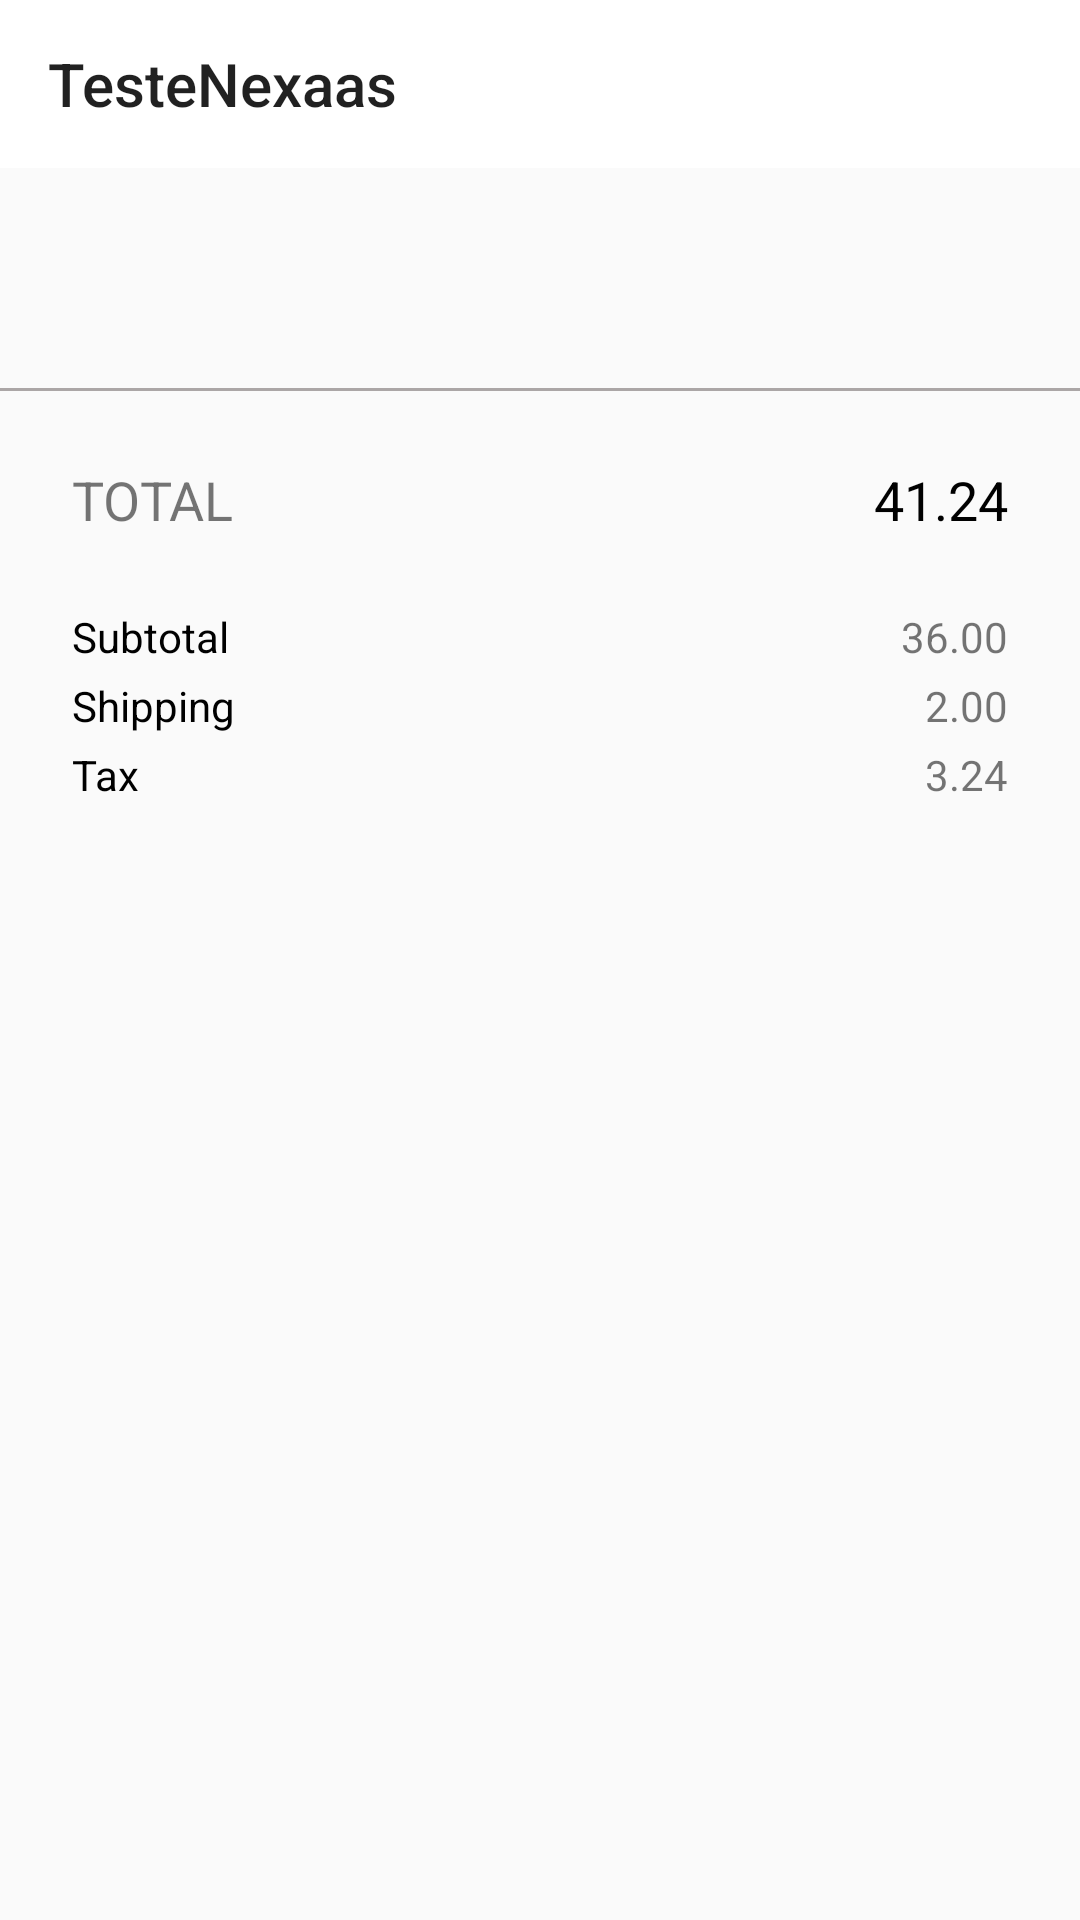

Layout XML and referenced resources for this Android screen:
<!-- AndroidManifest.xml: application theme AppTheme -->
<!-- res/layout/activity_main.xml -->
<?xml version="1.0" encoding="utf-8"?>
<androidx.constraintlayout.widget.ConstraintLayout xmlns:android="http://schemas.android.com/apk/res/android"
    xmlns:app="http://schemas.android.com/apk/res-auto"
    xmlns:tools="http://schemas.android.com/tools"
    android:layout_width="match_parent"
    android:layout_height="match_parent"
    tools:context=".ui.MainActivity">

    <com.google.android.material.appbar.AppBarLayout
        android:id="@+id/app_bar"
        android:layout_width="match_parent"
        android:layout_height="wrap_content"
        android:theme="@style/ThemeOverlay.AppCompat.ActionBar"
        app:layout_constraintEnd_toEndOf="parent"
        app:layout_constraintStart_toStartOf="parent"
        app:layout_constraintTop_toTopOf="parent">

        <androidx.appcompat.widget.Toolbar
            android:id="@+id/toolbar"
            android:layout_width="match_parent"
            android:layout_height="wrap_content"
            android:background="@android:color/white"
            android:theme="@style/ThemeOverlay.AppCompat.Light"
            app:title="@string/app_name" />
    </com.google.android.material.appbar.AppBarLayout>

    <TextView
        android:id="@+id/txtItemsQuantity"
        android:layout_width="wrap_content"
        android:layout_height="wrap_content"
        android:layout_marginTop="5dp"
        android:layout_marginStart="24dp"
        tools:text="4 Items in your cart"
        android:textSize="18sp"
        app:layout_constraintLeft_toLeftOf="parent"
        app:layout_constraintTop_toBottomOf="@id/app_bar"/>

    <androidx.recyclerview.widget.RecyclerView
        android:id="@+id/recyclerView"
        android:layout_width="match_parent"
        android:layout_height="wrap_content"
        android:layout_marginTop="20dp"
        app:layout_constraintEnd_toEndOf="parent"
        app:layout_constraintStart_toStartOf="parent"
        app:layout_constraintTop_toBottomOf="@+id/txtItemsQuantity"
        tools:itemCount="4"
        tools:listitem="@layout/item_recycler_view" />

    <View
        android:id="@+id/view"
        android:layout_width="match_parent"
        android:layout_height="1dp"
        android:layout_marginTop="24dp"
        android:background="#ABA6A6"
        app:layout_constraintTop_toBottomOf="@+id/recyclerView"
        tools:layout_editor_absoluteX="24dp" />


    <include
        android:id="@+id/include"
        layout="@layout/item_total_price"
        android:layout_width="match_parent"
        android:layout_height="wrap_content"
        app:layout_constraintEnd_toEndOf="parent"
        app:layout_constraintStart_toStartOf="parent"
        app:layout_constraintTop_toBottomOf="@+id/view" />

</androidx.constraintlayout.widget.ConstraintLayout>
<!-- res/layout/item_recycler_view.xml (included above) -->
<?xml version="1.0" encoding="utf-8"?>
<androidx.constraintlayout.widget.ConstraintLayout xmlns:android="http://schemas.android.com/apk/res/android"
    xmlns:app="http://schemas.android.com/apk/res-auto"
    xmlns:tools="http://schemas.android.com/tools"
    android:layout_width="match_parent"
    android:layout_height="wrap_content"
    android:layout_marginBottom="10dp">

    <ImageView
        android:id="@+id/imageItemView"
        android:layout_width="70dp"
        android:layout_height="70dp"
        android:layout_marginStart="24dp"
        android:layout_marginTop="24dp"
        app:layout_constraintBottom_toBottomOf="parent"
        app:layout_constraintStart_toStartOf="parent"
        app:layout_constraintTop_toTopOf="parent"
        app:layout_constraintVertical_bias="0.0"
        app:srcCompat="@drawable/ic_launcher_background" />

    <TextView
        android:id="@+id/nameItemView"
        android:layout_width="wrap_content"
        android:layout_height="wrap_content"
        android:layout_marginStart="24dp"
        android:layout_marginTop="24dp"
        android:textSize="20dp"
        android:textColor="#000"
        app:layout_constraintStart_toEndOf="@+id/imageItemView"
        app:layout_constraintTop_toTopOf="parent"
        tools:text="Pencil" />

    <TextView
        android:id="@+id/availabilityItemView"
        android:layout_width="wrap_content"
        android:layout_height="wrap_content"
        android:layout_marginStart="24dp"
        android:layout_marginTop="6dp"
        android:textSize="16dp"
        app:layout_constraintStart_toEndOf="@+id/imageItemView"
        app:layout_constraintTop_toBottomOf="@+id/nameItemView"
        tools:text="in stock" />

    <TextView
        android:id="@+id/priceItemView"
        android:layout_width="wrap_content"
        android:layout_height="wrap_content"
        android:layout_marginTop="24dp"
        android:layout_marginEnd="24dp"
        tools:text="1.50"
        android:textColor="#000"
        android:textSize="20dp"
        app:layout_constraintEnd_toEndOf="parent"
        app:layout_constraintTop_toTopOf="parent" />
</androidx.constraintlayout.widget.ConstraintLayout>
<!-- res/layout/item_total_price.xml (included above) -->
<?xml version="1.0" encoding="utf-8"?>
<androidx.constraintlayout.widget.ConstraintLayout
    xmlns:android="http://schemas.android.com/apk/res/android"
    xmlns:app="http://schemas.android.com/apk/res-auto"
    xmlns:tools="http://schemas.android.com/tools"
    android:layout_width="match_parent"
    android:layout_height="wrap_content">

    <TextView
        android:id="@+id/textTotal"
        android:layout_width="wrap_content"
        android:layout_height="wrap_content"
        android:text="TOTAL"
        android:textSize="18dp"
        android:layout_marginTop="24dp"
        android:layout_marginStart="24dp"
        app:layout_constraintStart_toStartOf="parent"
        app:layout_constraintTop_toTopOf="parent" />

    <TextView
        android:id="@+id/textSubtotal"
        android:layout_width="wrap_content"
        android:layout_height="wrap_content"
        android:layout_marginTop="24dp"
        android:layout_marginStart="24dp"
        android:text="Subtotal"
        android:textColor="#000"
        app:layout_constraintStart_toStartOf="parent"
        app:layout_constraintTop_toBottomOf="@+id/textTotal" />

    <TextView
        android:id="@+id/texShipping"
        android:layout_width="wrap_content"
        android:layout_height="wrap_content"
        android:layout_marginStart="24dp"
        android:layout_marginTop="4dp"
        android:text="Shipping"
        android:textColor="#000"
        app:layout_constraintStart_toStartOf="parent"
        app:layout_constraintTop_toBottomOf="@+id/textSubtotal" />

    <TextView
        android:id="@+id/textTax"
        android:layout_width="wrap_content"
        android:layout_height="wrap_content"
        android:layout_marginTop="4dp"
        android:layout_marginStart="24dp"
        android:text="Tax"
        android:textColor="#000"
        app:layout_constraintStart_toStartOf="parent"
        app:layout_constraintTop_toBottomOf="@+id/texShipping" />

    <TextView
        android:id="@+id/totalItem"
        android:layout_width="wrap_content"
        android:layout_height="0dp"
        android:layout_marginTop="24dp"
        android:layout_marginEnd="24dp"
        android:textColor="#000"
        android:textSize="18dp"
        app:layout_constraintEnd_toEndOf="parent"
        app:layout_constraintTop_toTopOf="parent"
        tools:text="41.24" />

    <TextView
        android:id="@+id/subtotalItem"
        android:layout_width="wrap_content"
        android:layout_height="wrap_content"
        android:layout_marginEnd="24dp"
        android:layout_marginTop="24dp"
        app:layout_constraintEnd_toEndOf="parent"
        app:layout_constraintTop_toBottomOf="@+id/totalItem"
        tools:text="36.00" />

    <TextView
        android:id="@+id/shippingItem"
        android:layout_width="wrap_content"
        android:layout_height="wrap_content"
        android:layout_marginTop="4dp"
        android:layout_marginEnd="24dp"
        app:layout_constraintEnd_toEndOf="parent"
        app:layout_constraintTop_toBottomOf="@+id/subtotalItem"
        tools:text="2.00" />

    <TextView
        android:id="@+id/taxItem"
        android:layout_width="wrap_content"
        android:layout_height="wrap_content"
        android:layout_marginEnd="24dp"
        android:layout_marginTop="4dp"
        app:layout_constraintEnd_toEndOf="parent"
        app:layout_constraintTop_toBottomOf="@+id/shippingItem"
        tools:text="3.24" />
</androidx.constraintlayout.widget.ConstraintLayout>
<!-- resources referenced by this layout -->
<resources>
  <string name="app_name">TesteNexaas</string>
  <style name="AppTheme" parent="Theme.AppCompat.Light.NoActionBar">
          
          <item name="colorPrimary">@color/colorPrimary</item>
          <item name="colorPrimaryDark">@color/colorPrimaryDark</item>
          <item name="colorAccent">@color/colorAccent</item>
      </style>
  <!-- not gathered from this repository: default colours our renderer supplied (Android Studio template values) -->
  <color name="colorPrimary">#FF6200EE</color>
  <color name="colorPrimaryDark">#FF3700B3</color>
  <color name="colorAccent">#FF03DAC5</color>
</resources>
